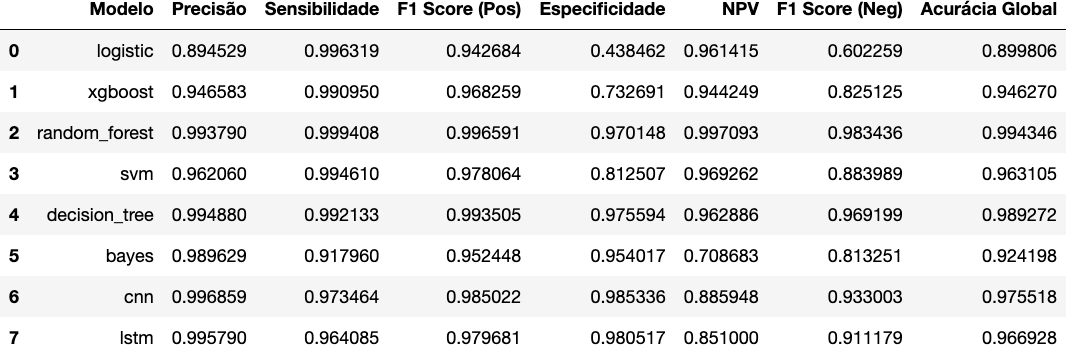

Source data for this figure (header and first rows):
, Modelo, Precisão, Sensibilidade, F1 Score (Pos), Especificidade, NPV, F1 Score (Neg), Acurácia Global
0, logistic, 0.8945, 0.9963, 0.9427, 0.4385, 0.9614, 0.6023, 0.8998
1, xgboost, 0.9466, 0.991, 0.9683, 0.7327, 0.9442, 0.8251, 0.9463
2, random_forest, 0.9938, 0.9994, 0.9966, 0.9701, 0.9971, 0.9834, 0.9943
3, svm, 0.9621, 0.9946, 0.9781, 0.8125, 0.9693, 0.884, 0.9631
4, decision_tree, 0.9949, 0.9921, 0.9935, 0.9756, 0.9629, 0.9692, 0.9893
5, bayes, 0.9896, 0.918, 0.9524, 0.954, 0.7087, 0.8133, 0.9242
6, cnn, 0.9969, 0.9735, 0.985, 0.9853, 0.8859, 0.933, 0.9755
7, lstm, 0.9958, 0.9641, 0.9797, 0.9805, 0.851, 0.9112, 0.9669
